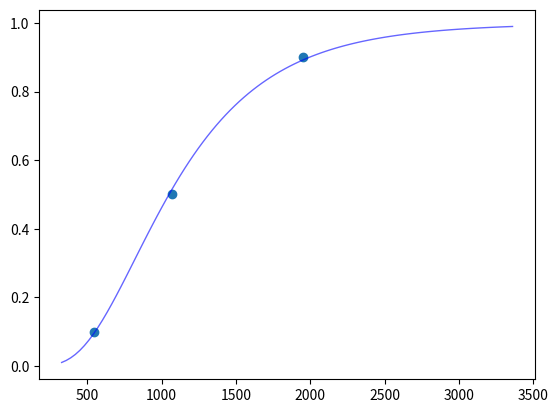

Write Python code to recreate this figure.
import scipy.stats as st
import matplotlib.pyplot as plt
import numpy as np

percentiles = [0.1, 0.5, 0.9]
cumulatives = [543, 1070, 1950]

dist = st.lognorm

mu = 1050
sigma = 0.5
n_trials = 1000

values = dist.rvs(sigma, scale=mu, size=n_trials)

min = dist.ppf(0.01, sigma, scale=mu)
max = dist.ppf(0.99, sigma, scale=mu)
n_points = 100
x = np.linspace(min, max, n_points)

#%%
# Plot the fitted lognormal distribution
fig_0, ax_0 = plt.subplots(1, 1)
ax_0.plot(x, dist.cdf(x, sigma, scale=mu), 'b-', lw=1, alpha=0.6, label='lognorm cdf')
ax_0.scatter(cumulatives, percentiles)
plt.show()